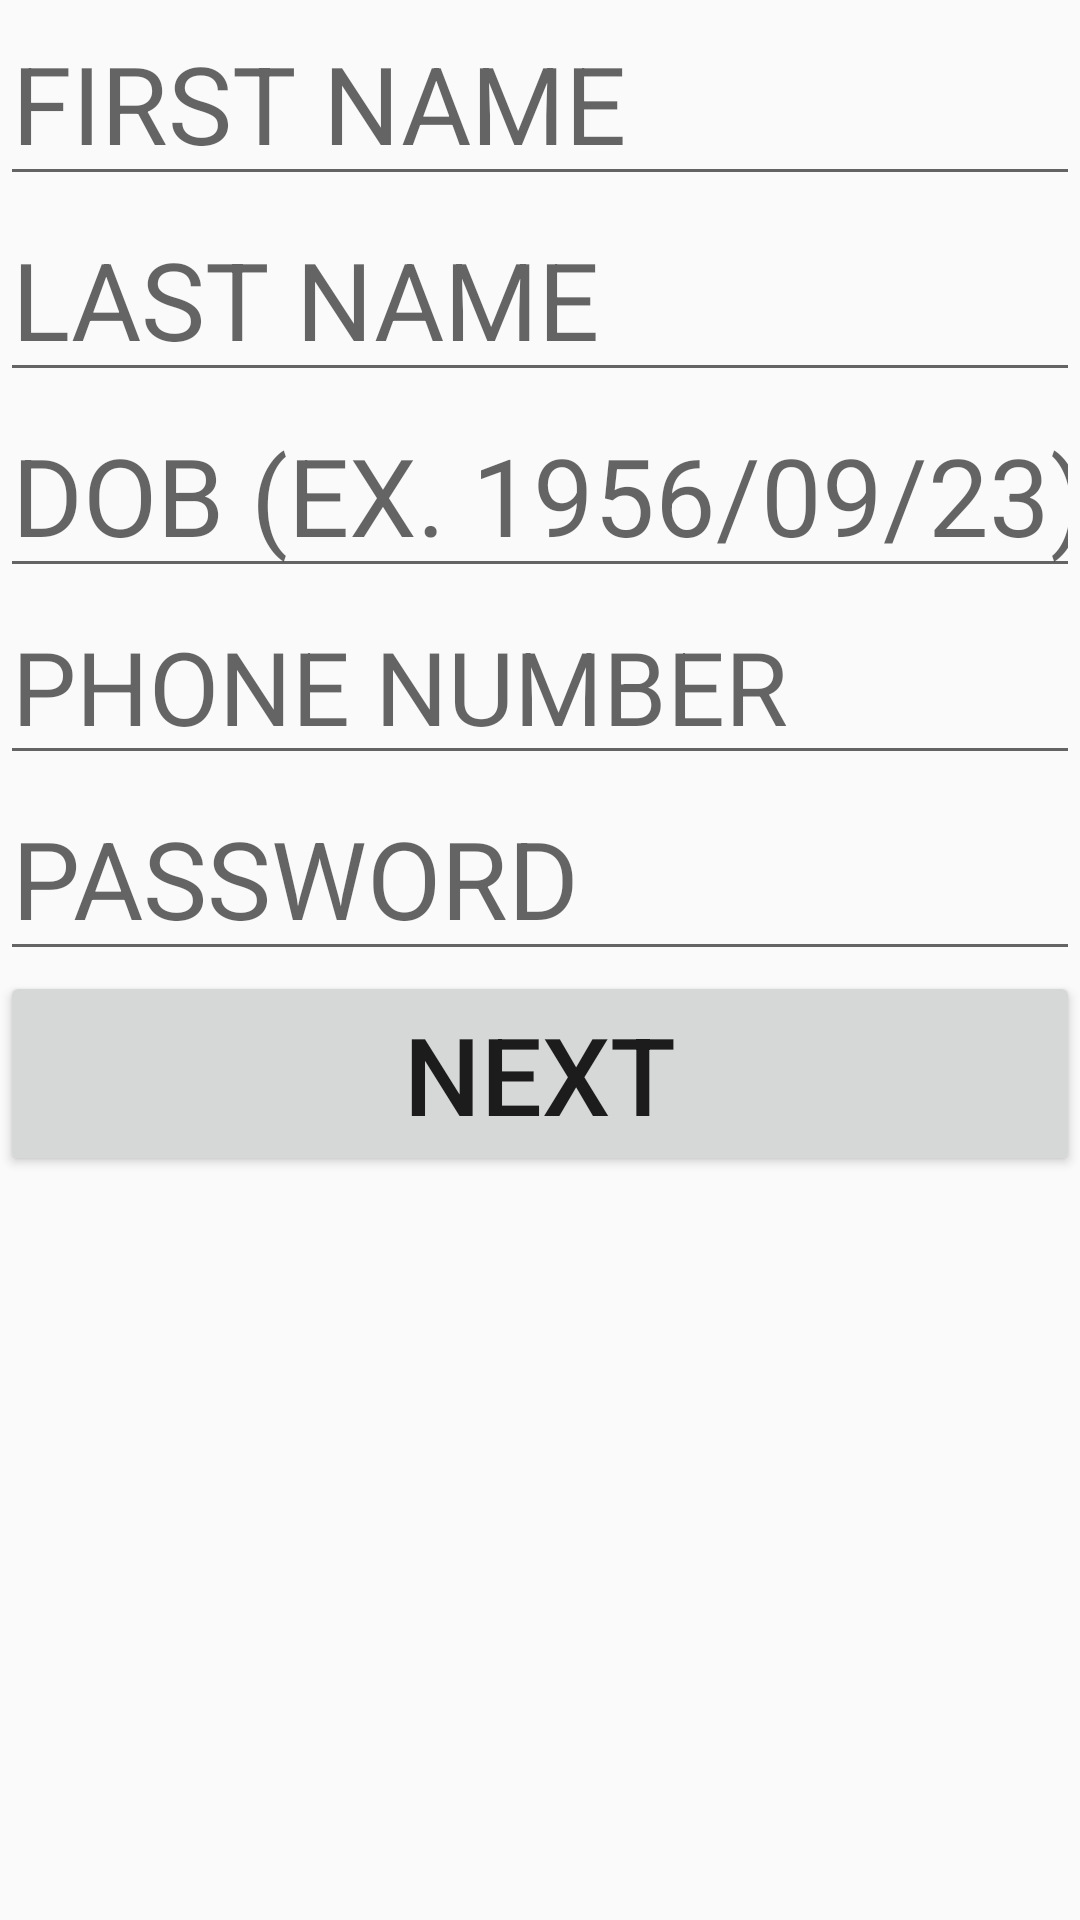

This screen was rendered from an Android layout file. Write that file and the resources it references.
<!-- AndroidManifest.xml: application theme AppTheme.NoActionBar -->
<!-- res/layout/activity_user_info.xml -->
<?xml version="1.0" encoding="utf-8"?>
<RelativeLayout xmlns:android="http://schemas.android.com/apk/res/android"
    android:layout_width="match_parent" android:layout_height="match_parent">

    <LinearLayout
        android:layout_width="1000dp"
        android:layout_height="1000dp"
        android:orientation="vertical"
        android:layout_alignParentLeft="true">

        <EditText
            android:id="@+id/editTextUserFirstName"
            android:layout_width="wrap_content"
            android:layout_height="wrap_content"
            android:ems="10"
            android:inputType="textPersonName"
            android:hint="FIRST NAME"
            android:textSize="36sp" />

        <EditText
            android:id="@+id/editTextUserLastName"
            android:layout_width="wrap_content"
            android:layout_height="wrap_content"
            android:ems="10"
            android:inputType="textPersonName"
            android:hint="LAST NAME"
            android:textSize="36sp" />

        <EditText
            android:id="@+id/editTextUserDOB"
            android:layout_width="match_parent"
            android:layout_height="wrap_content"
            android:ems="10"
            android:hint="DOB (EX. 1956/09/23)"
            android:inputType="date"
            android:textSize="36sp" />

        <EditText
            android:id="@+id/editTextUserPhone"
            android:layout_width="match_parent"
            android:layout_height="wrap_content"
            android:ems="10"
            android:inputType="phone"
            android:hint="PHONE NUMBER"
            android:textAppearance="@style/TextAppearance.AppCompat.Display1" />

        <EditText
            android:id="@+id/editTextUserPassword"
            android:layout_width="match_parent"
            android:layout_height="wrap_content"
            android:ems="10"
            android:hint="PASSWORD"
            android:inputType="textPassword"
            android:textSize="36sp" />

        <Button
            android:id="@+id/userInfoButton"
            android:layout_width="match_parent"
            android:layout_height="wrap_content"
            android:text="Next"
            android:textSize="36sp" />

    </LinearLayout>
</RelativeLayout>
<!-- resources referenced by this layout -->
<resources>
  <style name="AppTheme.NoActionBar" parent="Theme.AppCompat.Light.DarkActionBar">
          <item name="windowActionBar">false</item>
          <item name="windowNoTitle">true</item>
          <item name="android:windowFullscreen">true</item>
      </style>
</resources>
